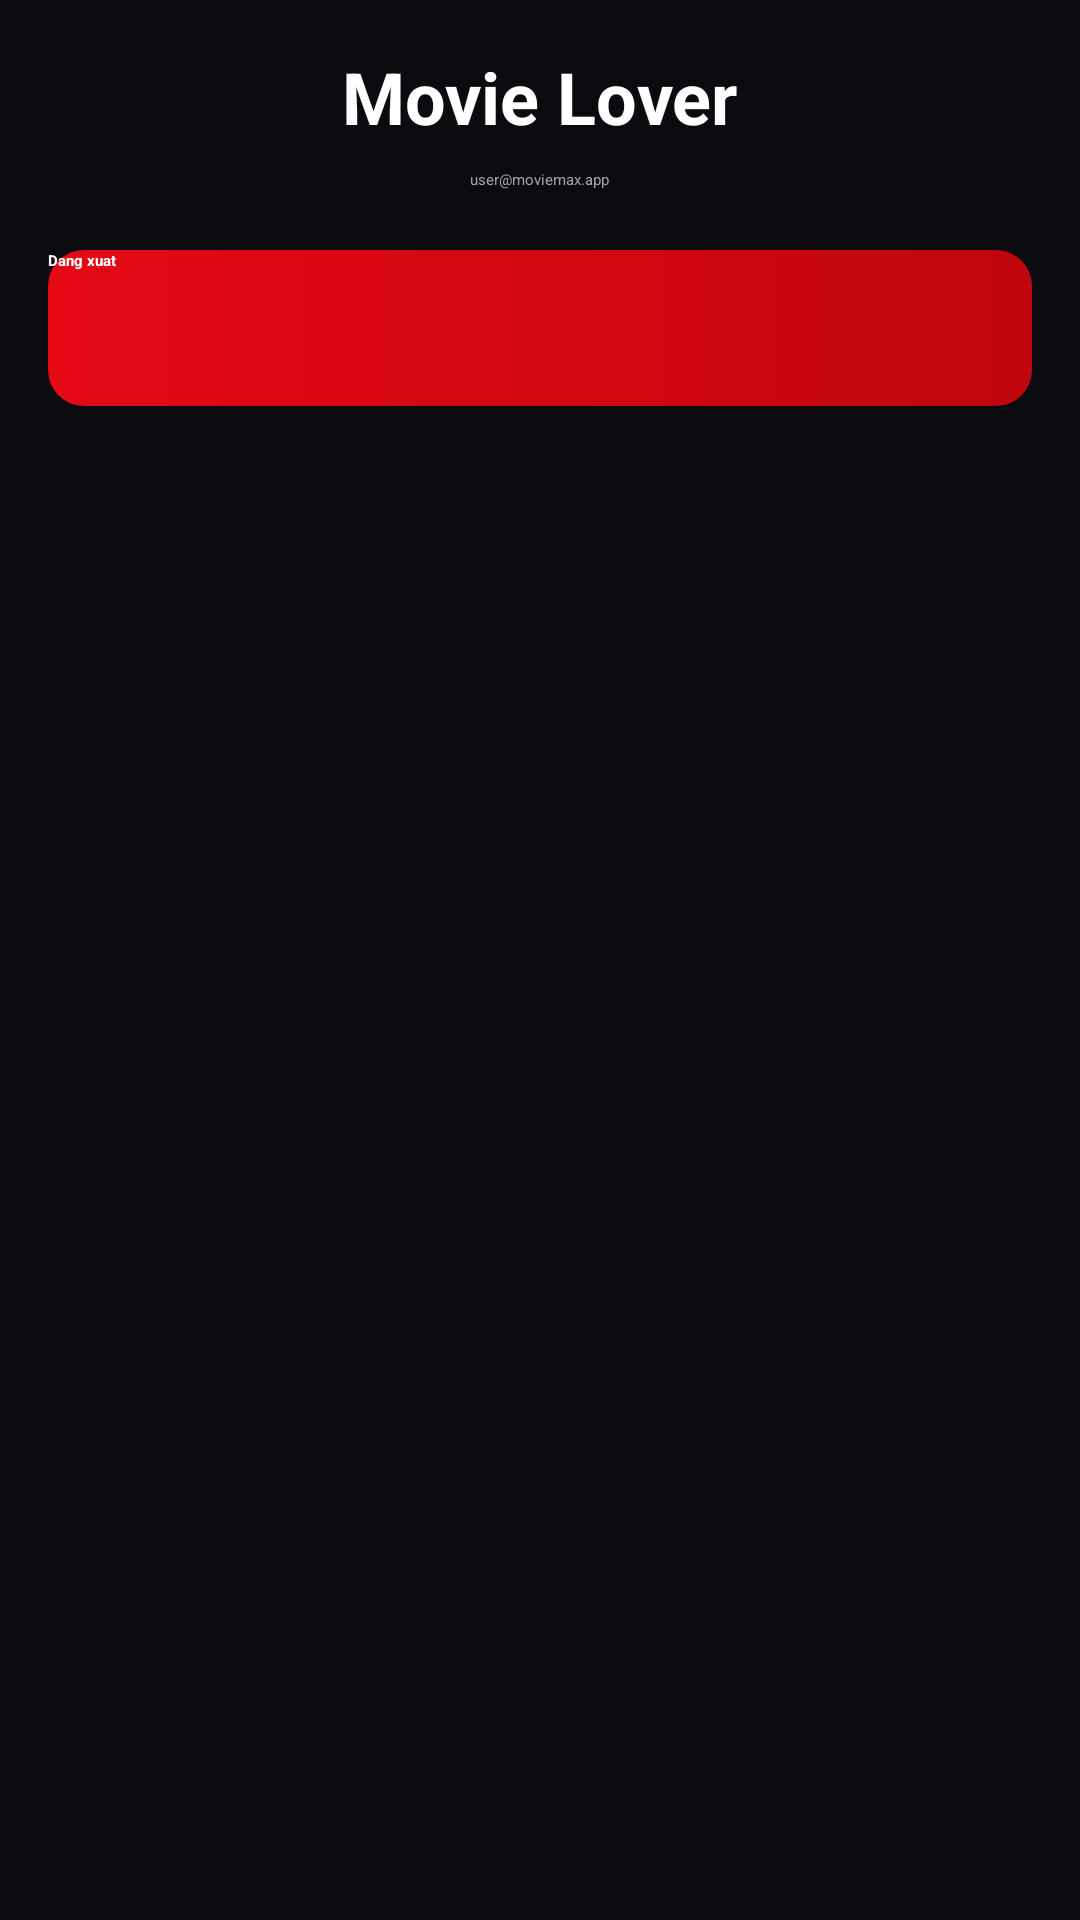

Layout XML and referenced resources for this Android screen:
<!-- AndroidManifest.xml: application theme Theme.CinemaApp -->
<!-- res/layout/fragment_profile.xml -->
<?xml version="1.0" encoding="utf-8"?>
<LinearLayout xmlns:android="http://schemas.android.com/apk/res/android"
    android:layout_width="match_parent"
    android:layout_height="match_parent"
    android:background="@color/bg_main"
    android:gravity="center_horizontal"
    android:orientation="vertical"
    android:padding="16dp">

    <TextView
        android:layout_width="wrap_content"
        android:layout_height="wrap_content"
        android:text="Movie Lover"
        android:textColor="@color/text_primary"
        android:textSize="24sp"
        android:textStyle="bold" />

    <TextView
        android:layout_width="wrap_content"
        android:layout_height="wrap_content"
        android:layout_marginTop="8dp"
        android:text="user@moviemax.app"
        android:textColor="@color/text_secondary" />

    <Button
        android:id="@+id/btnLogout"
        android:layout_width="match_parent"
        android:layout_height="52dp"
        android:layout_marginTop="20dp"
        android:background="@drawable/bg_primary_button"
        android:text="@string/logout"
        android:textAllCaps="false"
        android:textColor="@color/white"
        android:textStyle="bold" />

</LinearLayout>
<!-- resources referenced by this layout -->
<resources>
  <color name="bg_main">#0A0A0F</color>
  <color name="text_primary">#FFFFFF</color>
  <color name="text_secondary">#A0A0B0</color>
  <color name="white">#FFFFFF</color>
  <!-- drawable bg_primary_button (drawable) -->
  <?xml version="1.0" encoding="utf-8"?>
  <shape xmlns:android="http://schemas.android.com/apk/res/android" android:shape="rectangle">
      <gradient
          android:angle="0"
          android:startColor="@color/primary_red"
          android:endColor="@color/primary_red_dark" />
      <corners android:radius="12dp" />
  </shape>
  <string name="logout">Dang xuat</string>
  <style name="Theme.CinemaApp" parent="Theme.MaterialComponents.DayNight.NoActionBar">
          <item name="colorPrimary">@color/primary_red</item>
          <item name="colorPrimaryVariant">@color/primary_red_dark</item>
          <item name="colorOnPrimary">@color/white</item>
          <item name="colorSecondary">@color/accent_gold</item>
          <item name="colorOnSecondary">@color/black</item>
          <item name="android:statusBarColor">@color/bg_main</item>
          <item name="android:navigationBarColor">@color/bg_surface</item>
          <item name="android:windowBackground">@color/bg_main</item>
      </style>
  <color name="primary_red">#E50914</color>
  <color name="primary_red_dark">#C0050F</color>
  <color name="accent_gold">#F5C518</color>
  <color name="black">#000000</color>
  <color name="bg_surface">#141420</color>
</resources>
